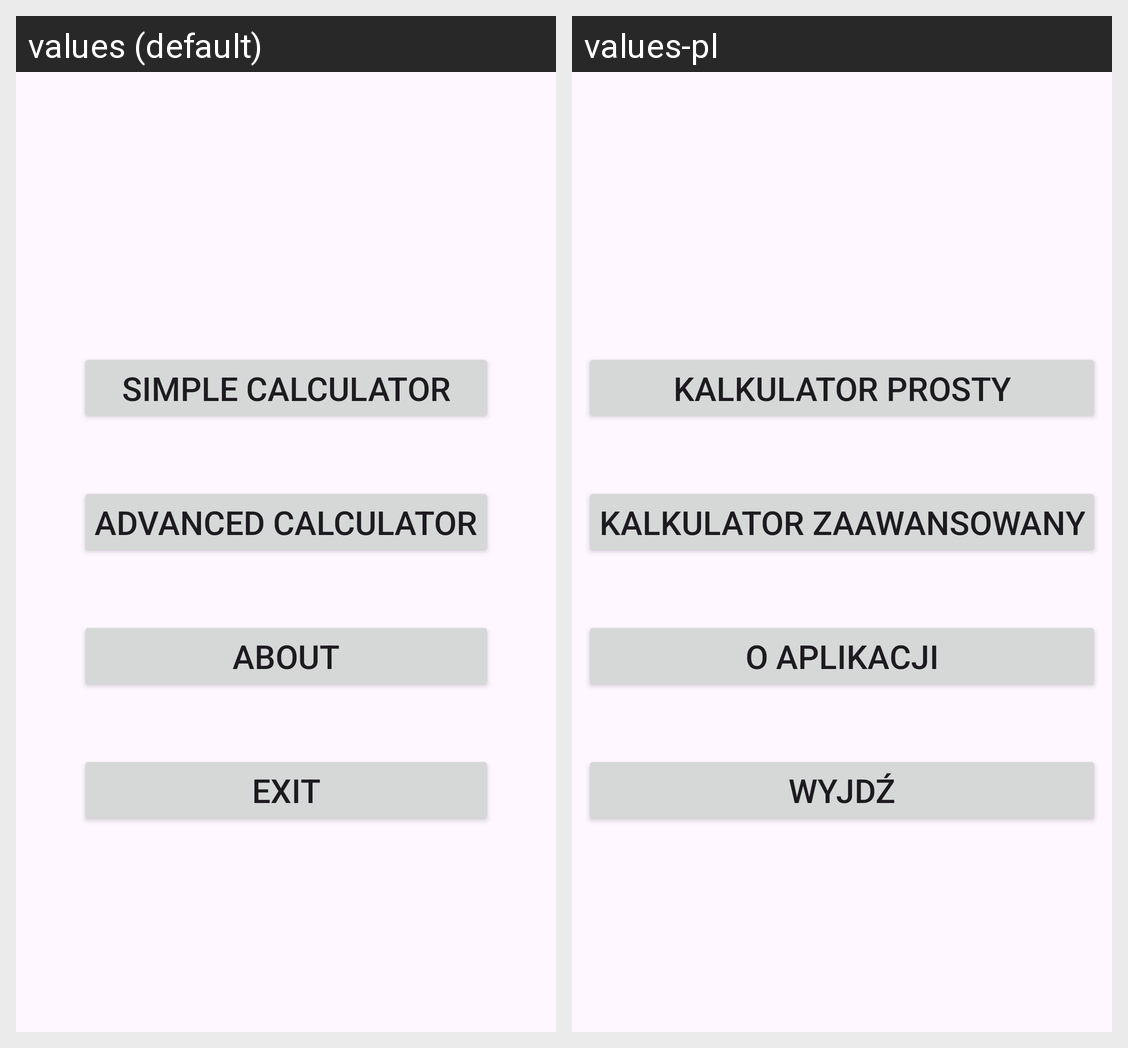

Strings drawn on this Android screen and how each of the app's shown locales translates them:
Android screen res/layout/activity_main.xml rendered under 2 locales, left to right: values (default), values-pl. Device: Nexus 5 (rendered at 1080×1920; each locale shown at half size, 540×960, under a caption strip naming it); theme Theme.Calculator.
Strings drawn on this screen, with the default value and each locale's value (text and hints the layout hard-codes, and strings that could not be matched under every locale, appear in the picture but are not listed):

kalkulator_prosty
  values: Simple Calculator
  values-pl: Kalkulator Prosty

kalkulator_zaawansowany
  values: Advanced Calculator
  values-pl: Kalkulator Zaawansowany

o_aplikacji
  values: About
  values-pl: O aplikacji

exit
  values: Exit
  values-pl: Wyjdź
